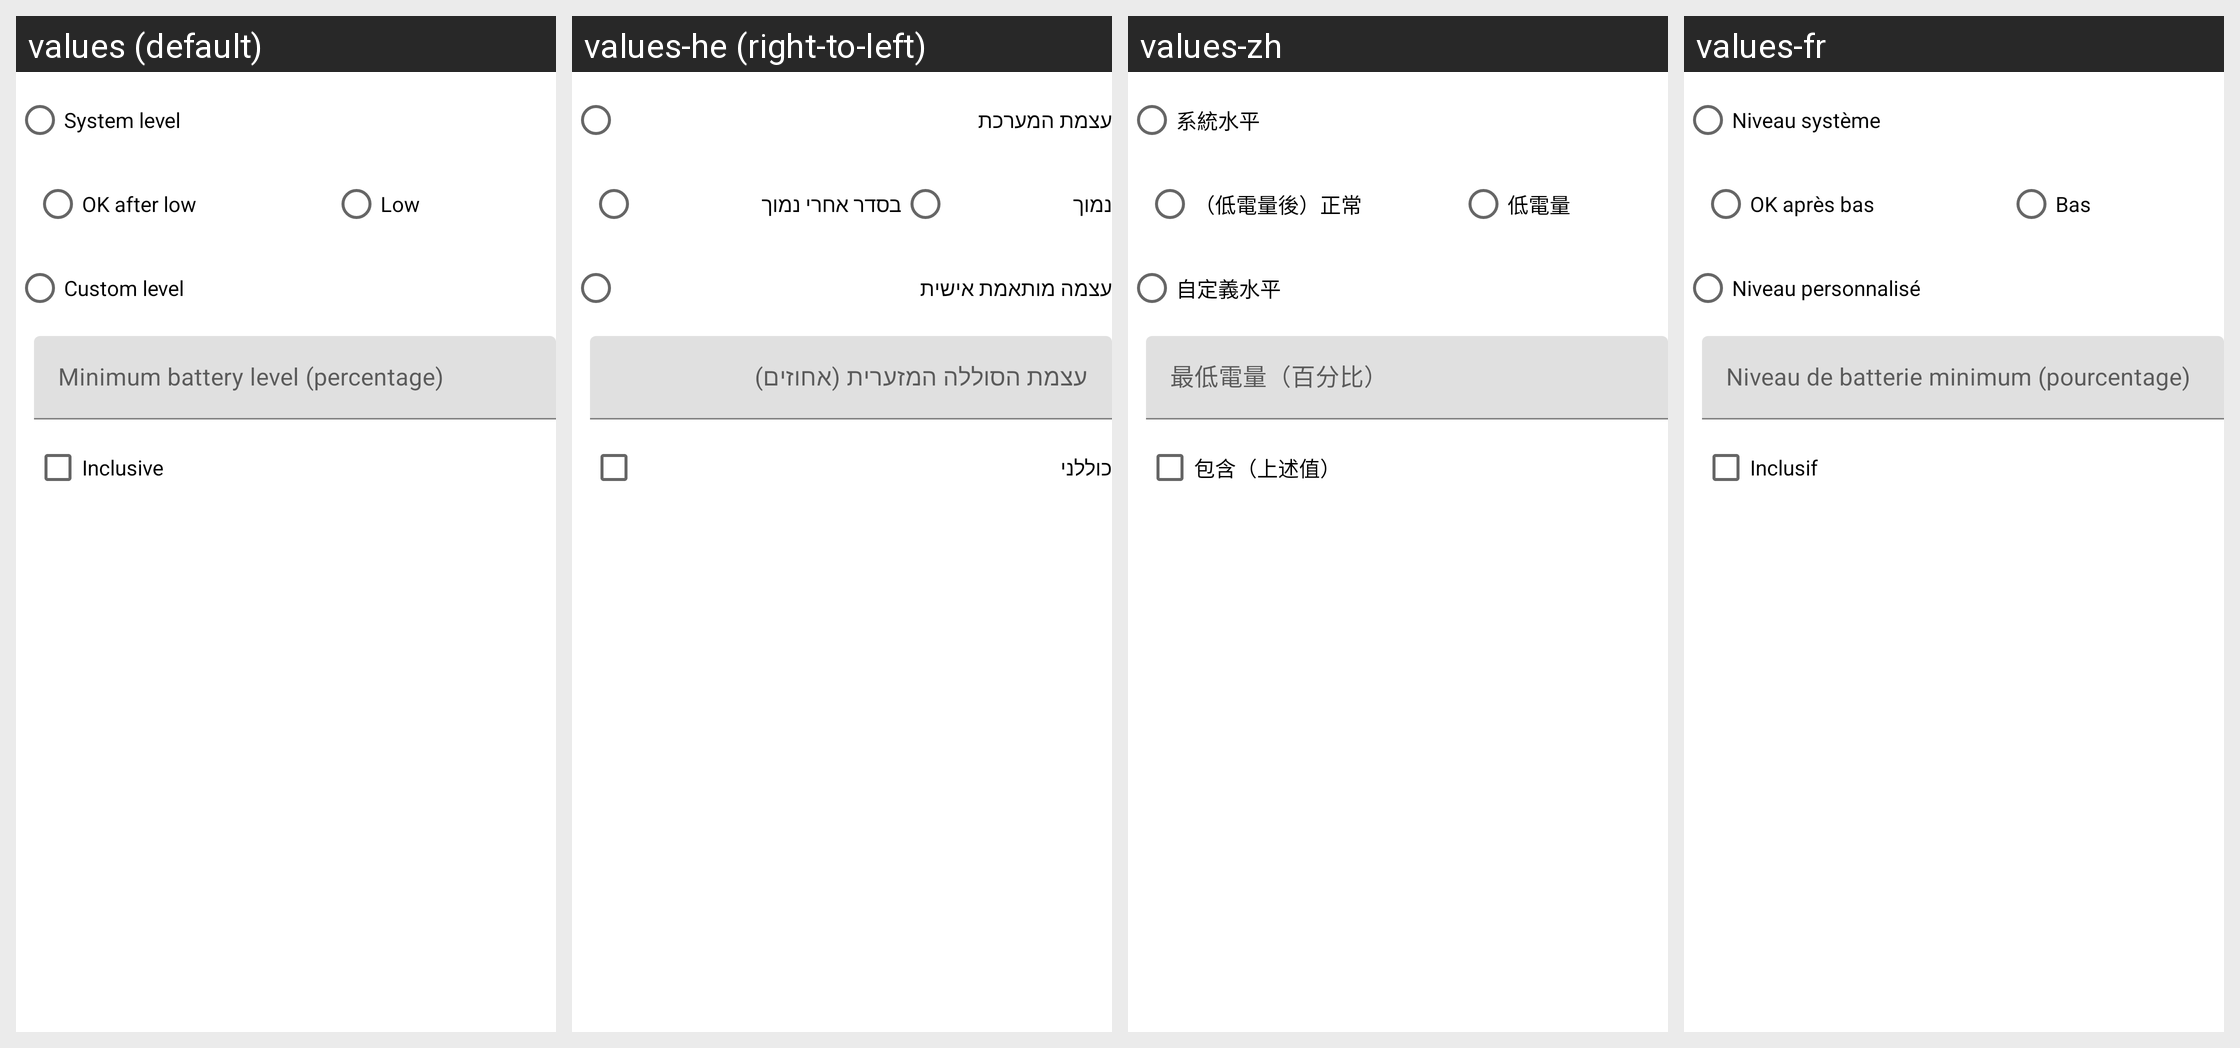

The Android screen above is rendered under several locales of the same app. Produce the string resources it draws, with the default and per-locale values.
Android screen res/layout/skill_usource__battery_level.xml rendered under 4 locales, left to right: values (default), values-he (right-to-left), values-zh, values-fr. Device: Nexus 5 (rendered at 1080×1920; each locale shown at half size, 540×960, under a caption strip naming it); theme AppTheme.
Other locales in the repository, not shown: values-ca, values-cs, values-da, values-de, values-eo, values-es, values-gl, values-hu, values-id, values-it, values-ja, values-ko, values-nb-rNO, values-nl, values-or, values-pl, values-pt, values-pt-rBR, values-ru, values-sv, values-tr, values-uk, values-vi, values-zh-rCN, values-zh-rTW.
Strings drawn on this screen, with the default value and each locale's value (text and hints the layout hard-codes, and strings that could not be matched under every locale, appear in the picture but are not listed):

usource_battery_level__level_system
  values: System level
  values-he: עצמת המערכת
  values-zh: 系統水平
  values-fr: Niveau système

usource_battery_level__ok_after_low
  values: OK after low
  values-he: בסדר אחרי נמוך
  values-zh: （低電量後）正常
  values-fr: OK après bas

usource_battery_level__low
  values: Low
  values-he: נמוך
  values-zh: 低電量
  values-fr: Bas

usource_battery_level__level_custom
  values: Custom level
  values-he: עצמה מותאמת אישית
  values-zh: 自定義水平
  values-fr: Niveau personnalisé

usource_battery_level__custom_battery_level
  values: Minimum battery level (percentage)
  values-he: עצמת הסוללה המזערית (אחוזים)
  values-zh: 最低電量（百分比）
  values-fr: Niveau de batterie minimum (pourcentage)

usource_battery_level__inclusive
  values: Inclusive
  values-he: כוללני
  values-zh: 包含（上述值）
  values-fr: Inclusif
